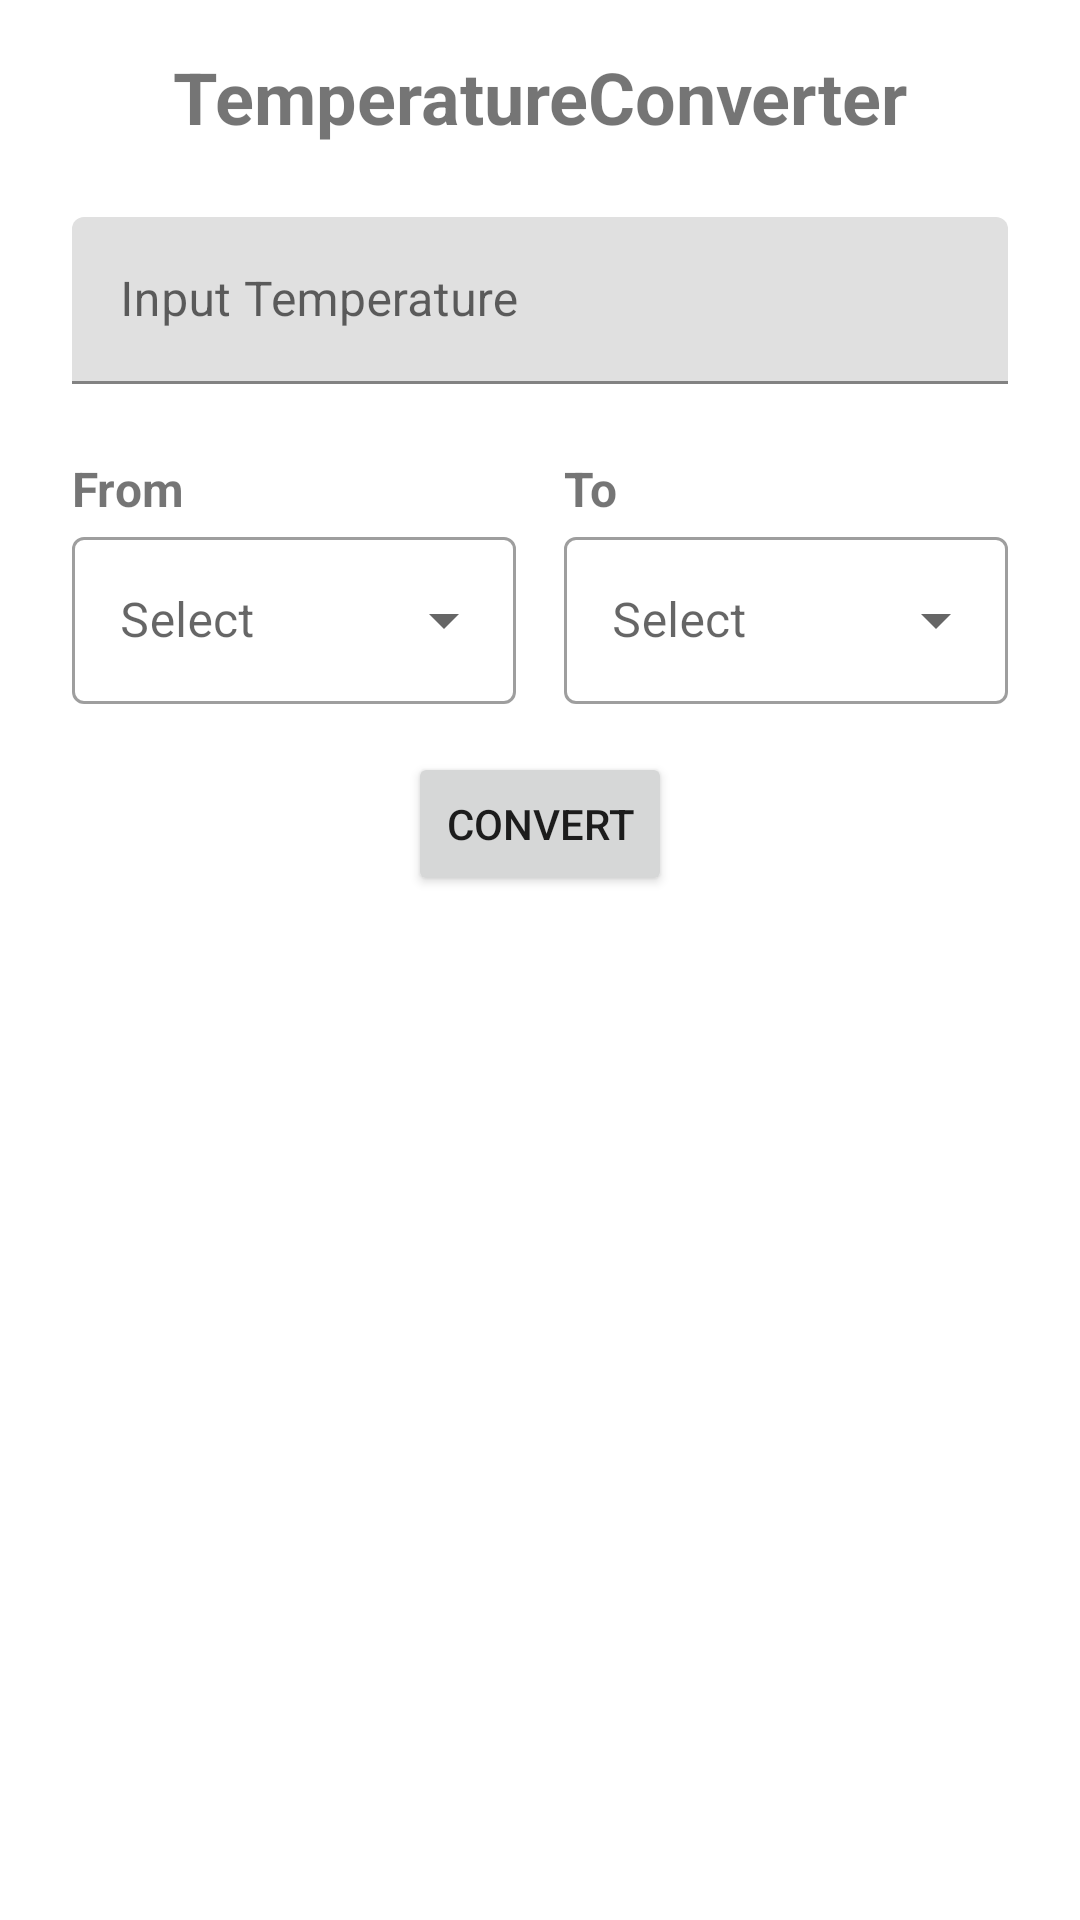

Android layout source for this screen:
<!-- AndroidManifest.xml: application theme Theme.ConvertSuhu -->
<!-- res/layout/activity_main.xml -->
<?xml version="1.0" encoding="utf-8"?>
<ScrollView
    xmlns:android="http://schemas.android.com/apk/res/android"
    xmlns:app="http://schemas.android.com/apk/res-auto"
    xmlns:tools="http://schemas.android.com/tools"
    android:layout_width="match_parent"
    android:layout_height="match_parent">

    <androidx.constraintlayout.widget.ConstraintLayout
        android:layout_width="match_parent"
        android:layout_height="match_parent"
        tools:context=".MainActivity">

        <TextView
            android:id="@+id/title"
            android:layout_width="wrap_content"
            android:layout_height="wrap_content"
            android:layout_marginTop="16dp"
            android:text="@string/app_name"
            android:textSize="24sp"
            android:textStyle="bold"
            app:layout_constraintEnd_toEndOf="parent"
            app:layout_constraintStart_toStartOf="parent"
            app:layout_constraintTop_toTopOf="parent" />

        <com.google.android.material.textfield.TextInputLayout
            android:id="@+id/layoutInput"
            android:layout_width="match_parent"
            android:layout_height="wrap_content"
            android:layout_margin="24dp"
            android:hint="@string/temperature_input"
            app:layout_constraintEnd_toEndOf="parent"
            app:layout_constraintStart_toStartOf="parent"
            app:layout_constraintTop_toBottomOf="@+id/title">

            <com.google.android.material.textfield.TextInputEditText
                android:id="@+id/inputTemperature"
                android:layout_width="match_parent"
                android:layout_height="wrap_content"/>

        </com.google.android.material.textfield.TextInputLayout>

        <LinearLayout
            android:id="@+id/linearLayout"
            android:layout_width="match_parent"
            android:layout_height="wrap_content"
            android:layout_margin="24dp"
            android:orientation="horizontal"
            app:layout_constraintEnd_toEndOf="parent"
            app:layout_constraintStart_toStartOf="parent"
            app:layout_constraintTop_toBottomOf="@+id/layoutInput">

            <LinearLayout
                android:layout_width="match_parent"
                android:layout_height="wrap_content"
                android:layout_marginRight="8dp"
                android:layout_weight="1"
                android:orientation="vertical">

                <TextView
                    android:id="@+id/from"
                    android:layout_width="wrap_content"
                    android:layout_height="wrap_content"
                    android:text="@string/from"
                    android:textSize="16dp"
                    android:textStyle="bold" />

                <com.google.android.material.textfield.TextInputLayout
                    android:id="@+id/textInputLayout"
                    style="@style/Widget.MaterialComponents.TextInputLayout.OutlinedBox.ExposedDropdownMenu"
                    android:layout_width="match_parent"
                    android:layout_height="wrap_content"
                    android:layout_weight="1">

                    <AutoCompleteTextView
                        android:id="@+id/convertFrom"
                        android:layout_width="match_parent"
                        android:layout_height="wrap_content"
                        android:hint="@string/select"
                        android:inputType="none" />

                </com.google.android.material.textfield.TextInputLayout>

            </LinearLayout>

            <LinearLayout
                android:layout_width="match_parent"
                android:layout_height="wrap_content"
                android:layout_marginLeft="8dp"
                android:layout_weight="1"
                android:orientation="vertical">

                <TextView
                    android:id="@+id/to"
                    android:layout_width="wrap_content"
                    android:layout_height="wrap_content"
                    android:text="@string/to"
                    android:textSize="16dp"
                    android:textStyle="bold" />

                <com.google.android.material.textfield.TextInputLayout
                    android:id="@+id/textInputLayout1"
                    style="@style/Widget.MaterialComponents.TextInputLayout.OutlinedBox.ExposedDropdownMenu"
                    android:layout_width="match_parent"
                    android:layout_height="wrap_content"
                    android:layout_weight="1">

                    <AutoCompleteTextView
                        android:id="@+id/convertTo"
                        android:layout_width="match_parent"
                        android:layout_height="wrap_content"
                        android:hint="@string/select"
                        android:inputType="none" />

                </com.google.android.material.textfield.TextInputLayout>

            </LinearLayout>

        </LinearLayout>

        <Button
            android:id="@+id/buttonConvert"
            android:layout_width="wrap_content"
            android:layout_height="wrap_content"
            android:layout_marginTop="16dp"
            android:text="@string/btnConvert"
            app:layout_constraintEnd_toEndOf="parent"
            app:layout_constraintStart_toStartOf="parent"
            app:layout_constraintTop_toBottomOf="@+id/linearLayout" />

        <TextView
            android:id="@+id/result"
            android:layout_width="wrap_content"
            android:layout_height="wrap_content"
            android:layout_marginTop="32dp"
            android:text="@string/result"
            android:visibility="gone"
            app:layout_constraintEnd_toEndOf="parent"
            app:layout_constraintStart_toStartOf="parent"
            app:layout_constraintTop_toBottomOf="@+id/buttonConvert" />

        <TextView
            android:id="@+id/resultConverter"
            android:layout_width="wrap_content"
            android:layout_height="wrap_content"
            android:layout_marginTop="8dp"
            android:text="@string/resultConverter"
            android:textStyle="bold"
            android:textSize="32dp"
            android:visibility="gone"
            app:layout_constraintEnd_toEndOf="parent"
            app:layout_constraintStart_toStartOf="parent"
            app:layout_constraintTop_toBottomOf="@+id/result" />

        <Button
            android:id="@+id/buttonReset"
            android:layout_width="wrap_content"
            android:layout_height="wrap_content"
            android:layout_marginTop="16dp"
            android:textColor="#FF0000"
            android:text="@string/btnReset"
            android:visibility="gone"
            app:layout_constraintEnd_toEndOf="parent"
            app:layout_constraintStart_toStartOf="parent"
            app:layout_constraintTop_toBottomOf="@+id/resultConverter" />


    </androidx.constraintlayout.widget.ConstraintLayout>

</ScrollView>
<!-- resources referenced by this layout -->
<resources>
  <string name="app_name">TemperatureConverter</string>
  <string name="btnConvert">Convert</string>
  <string name="btnReset">Reset</string>
  <string name="from">From</string>
  <string name="result">Result :</string>
  <string name="resultConverter">99</string>
  <string name="select">Select</string>
  <string name="temperature_input">Input Temperature</string>
  <string name="to">To</string>
  <style name="Theme.ConvertSuhu" parent="Theme.MaterialComponents.DayNight.DarkActionBar">
          
          <item name="colorPrimary">@color/purple_500</item>
          <item name="colorPrimaryVariant">@color/purple_700</item>
          <item name="colorOnPrimary">@color/white</item>
          
          <item name="colorSecondary">@color/teal_200</item>
          <item name="colorSecondaryVariant">@color/teal_700</item>
          <item name="colorOnSecondary">@color/black</item>
          
          <item name="android:statusBarColor">?attr/colorPrimaryVariant</item>
          
      </style>
  <color name="purple_500">#FF6200EE</color>
  <color name="purple_700">#FF3700B3</color>
  <color name="white">#FFFFFFFF</color>
  <color name="teal_200">#FF03DAC5</color>
  <color name="teal_700">#FF018786</color>
  <color name="black">#FF000000</color>
</resources>
